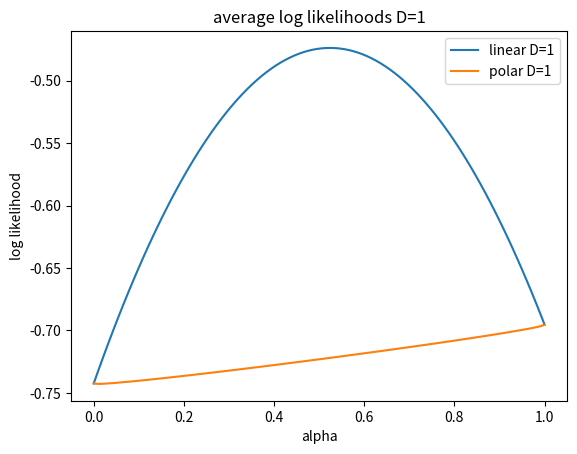

Source code (Python): (Note: this script raises an exception after producing the figure.)
import numpy as np
import scipy.stats
import matplotlib.pyplot as plt
import os


def sample_gaussian(n, d):
    return np.random.normal(loc=[0 for _ in range(d)], scale=[1 for _ in range(d)], size=(n, d))


def norm(x, keepdims=False):
    return np.linalg.norm(x, axis=-1, keepdims=keepdims)


def chi_pdf(k, g_of_x=lambda x: x, ginv_of_y=lambda y: y, dginv_of_y=lambda y: 1.0 * y):
    x = np.linspace(g_of_x(scipy.stats.chi.ppf(0.01, k)), g_of_x(scipy.stats.chi.ppf(0.99, k)), 100)
    y = dginv_of_y(scipy.stats.chi.pdf(ginv_of_y(x), k))
    return x, y


def alpha_mean_log_likelihood(xa, xb, polar, norms=False):
    alphas = np.linspace(0, 1, 100).reshape((-1, 1, 1))
    if not polar:
        interpolations = alphas * np.tile(xa, (alphas.shape[0], 1, 1)) + \
                         (1 - alphas) * np.tile(xb, (alphas.shape[0], 1, 1))
    else:
        interpolations = np.sqrt(alphas) * np.tile(xa, (alphas.shape[0], 1, 1)) + \
                         np.sqrt(1 - alphas) * np.tile(xb, (alphas.shape[0], 1, 1))
    if norms:
        interpolations = norm(interpolations, keepdims=True)
        log_likelihoods = scipy.stats.chi.logpdf(interpolations, xa.shape[-1])
    else:
        log_likelihoods = scipy.stats.norm.logpdf(interpolations)
    log_likelihoods = log_likelihoods.sum(axis=-1).mean(axis=-1)
    return alphas.reshape(-1), log_likelihoods.reshape(-1)


def normalized_hists(xs, legend):
    for x, l in zip(xs, legend):
        plt.hist(x, density=True, label=l, bins=25, alpha=0.3)


def line_plot(xs, legend):
    for (x, y), l in zip(xs, legend):
        plt.plot(x, y, label=l)


def save_plot(dir, title, x_label, y_label=''):
    plt.legend()
    plt.title(title)
    plt.xlabel(x_label)
    plt.ylabel(y_label)
    plt.savefig(os.path.join(dir, title + '.png'), bbox_inches='tight')


plt.close()

# Part 2
# x = sample_gaussian(n=1000, d=1)
# x = norm(x)
# normalized_hists([x], legend=['D=1'])
# save_plot(dir='2', title='sample norms', x_label='norm(x)')

# Part 3/4
# ds = [1, 2, 3, 10, 100]
# xs = [sample_gaussian(n=1000, d=d) for d in ds]
# xs = [norm(x) for x in xs]
# normalized_hists(xs, legend=['D=%d hist' % d for d in ds])
# save_plot(dir='3', title='sample norms', x_label='norm(x)')
# xs = [chi_pdf(d) for d in ds]
# pdfs(xs, legend=['D=%d pdf' % d for d in ds])
# save_plot(dir='4', title='sample norms and pdf', x_label='norm(x) and x')

# Part 5
# ds = [1, 2, 3, 10, 100]
# xs = [sample_gaussian(n=1000, d=d) - sample_gaussian(n=1000, d=d) for d in ds]
# xs = [norm(x) for x in xs]
# normalized_hists(xs, legend=['D=%d hist' % d for d in ds])
# xs = [chi_pdf(d,
#               g_of_x=lambda x: np.sqrt(2) * x,
#               ginv_of_y=lambda y: 1/np.sqrt(2) * y,
#               dginv_of_y=lambda y: 1/np.sqrt(2) * y) for d in ds]
# line_plot(xs, legend=['D=%d pdf' % d for d in ds])
# save_plot(dir='5', title='normalized different between samples', x_label='norm(x)')

# Part 6/7
# ds = [1, 2, 3, 10, 100]
# xas, xbs = [sample_gaussian(n=1000, d=d) for d in ds], [sample_gaussian(n=1000, d=d) for d in ds]
# likelihoods_linear = [alpha_mean_log_likelihood(xa, xb, polar=False) for xa, xb in zip(xas, xbs)]
# likelihoods_polar = [alpha_mean_log_likelihood(xa, xb, polar=True) for xa, xb in zip(xas, xbs)]
# for ll, lp, d in zip(likelihoods_linear, likelihoods_polar, ds):
#     line_plot([ll], legend=['linear D=%d' % d])
#     line_plot([lp], legend=['polar D=%d' % d])
#     save_plot(dir='6', title='average log likelihoods D=%d' % d, x_label='alpha', y_label='log likelihood')
#     plt.close()

# Part 8
ds = [1, 2, 3, 10, 100]
xas, xbs = [sample_gaussian(n=1000, d=d) for d in ds], [sample_gaussian(n=1000, d=d) for d in ds]
likelihoods_linear = [alpha_mean_log_likelihood(xa, xb, polar=False, norms=True) for xa, xb in zip(xas, xbs)]
likelihoods_polar = [alpha_mean_log_likelihood(xa, xb, polar=True, norms=True) for xa, xb in zip(xas, xbs)]
for ll, lp, d in zip(likelihoods_linear, likelihoods_polar, ds):
    line_plot([ll], legend=['linear D=%d' % d])
    line_plot([lp], legend=['polar D=%d' % d])
    save_plot(dir='8', title='average log likelihoods D=%d' % d, x_label='alpha', y_label='log likelihood')
    plt.close()

print('Done')
